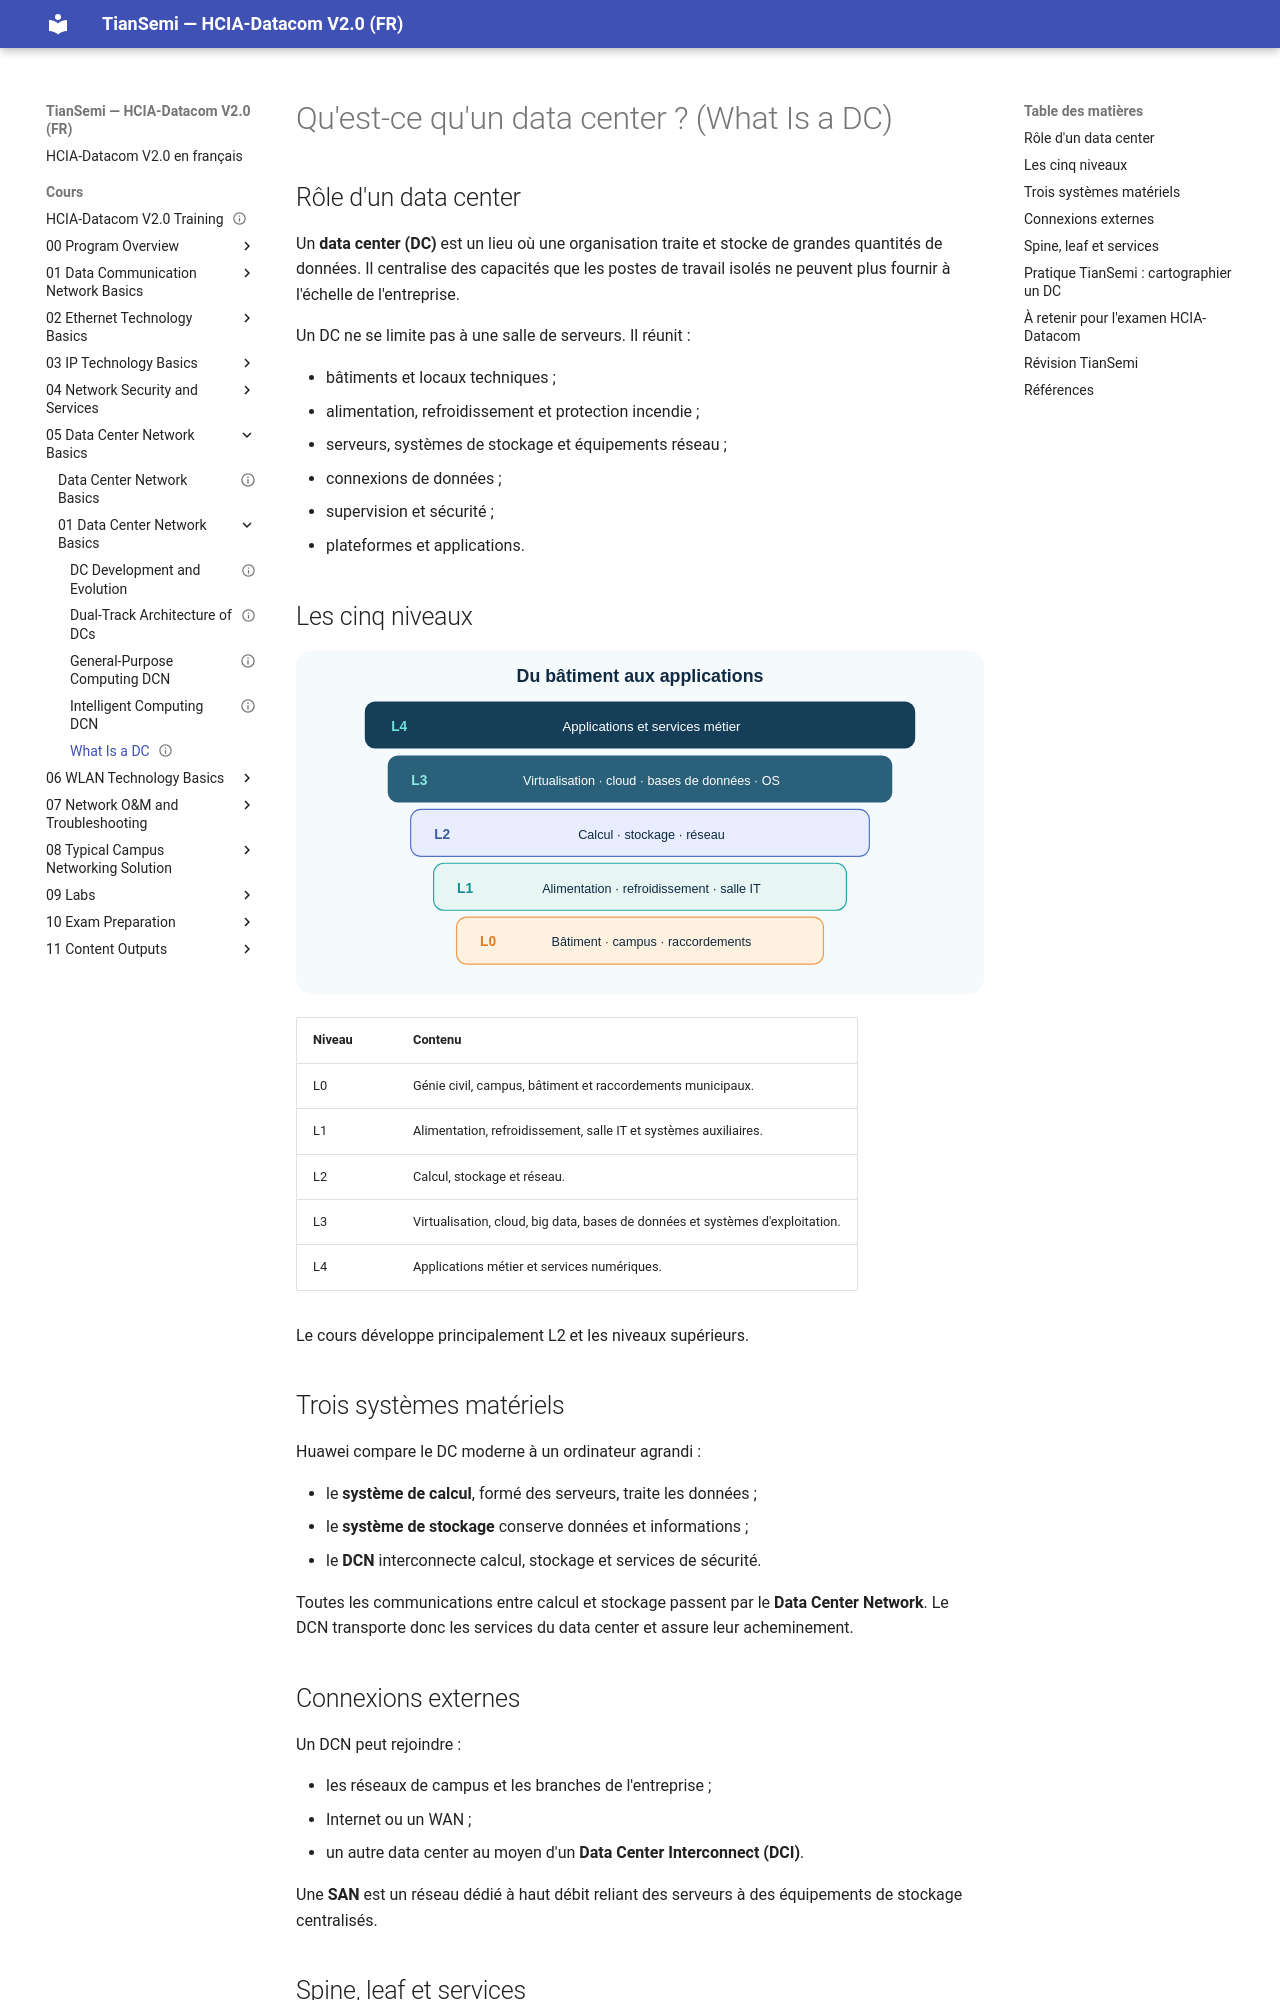

repository: tiansemi/hcia-datacom-fr · page: cours/05 Data Center Network Basics/01 Data Center Network Basics/What Is a DC/index.html · generator: mkdocs

---
id: HUA-HCIA-DC-057
title: "What Is a DC"
official_title: "What Is a DC"
course_unit: "5.1.1"
category: "Huawei HCIA-Datacom Topic"
domain: "Datacom"
vendor: "Huawei"
certification: "HCIA-Datacom"
version: "V2.0"
difficulty: "beginner"
status: "draft"
author: "MOULO OHOLO Jean Noel"
reviewed: false
created: 2026-08-11
updated: 2026-08-11
source: "HCIA-Datacom V2.0 Training Material"
source_pages: "PDF 738-746"
tags: [huawei, hcia, datacom, data-center, dcn, computing, storage, infrastructure]
prerequisites:
  - "[[Bidirectional NAT]]"
related:
  - "[[DC Development and Evolution]]"
lab_required: false
publication_status: "not-started"
site_url:
---

# Qu'est-ce qu'un data center ? (What Is a DC)

## Rôle d'un data center

Un **data center (DC)** est un lieu où une organisation traite et stocke de grandes quantités de données. Il centralise des capacités que les postes de travail isolés ne peuvent plus fournir à l'échelle de l'entreprise.

Un DC ne se limite pas à une salle de serveurs. Il réunit :

- bâtiments et locaux techniques ;
- alimentation, refroidissement et protection incendie ;
- serveurs, systèmes de stockage et équipements réseau ;
- connexions de données ;
- supervision et sécurité ;
- plateformes et applications.

## Les cinq niveaux

![Les cinq niveaux constitutifs d'un data center](<../../../assets/diagrammes/05 Data Center Network Basics/dc-five-layers-fr.svg>)

| Niveau | Contenu |
| --- | --- |
| L0 | Génie civil, campus, bâtiment et raccordements municipaux. |
| L1 | Alimentation, refroidissement, salle IT et systèmes auxiliaires. |
| L2 | Calcul, stockage et réseau. |
| L3 | Virtualisation, cloud, big data, bases de données et systèmes d'exploitation. |
| L4 | Applications métier et services numériques. |

Le cours développe principalement L2 et les niveaux supérieurs.

## Trois systèmes matériels

Huawei compare le DC moderne à un ordinateur agrandi :

- le **système de calcul**, formé des serveurs, traite les données ;
- le **système de stockage** conserve données et informations ;
- le **DCN** interconnecte calcul, stockage et services de sécurité.

Toutes les communications entre calcul et stockage passent par le **Data Center Network**. Le DCN transporte donc les services du data center et assure leur acheminement.

## Connexions externes

Un DCN peut rejoindre :

- les réseaux de campus et les branches de l'entreprise ;
- Internet ou un WAN ;
- un autre data center au moyen d'un **Data Center Interconnect (DCI)**.

Une **SAN** est un réseau dédié à haut débit reliant des serveurs à des équipements de stockage centralisés.
